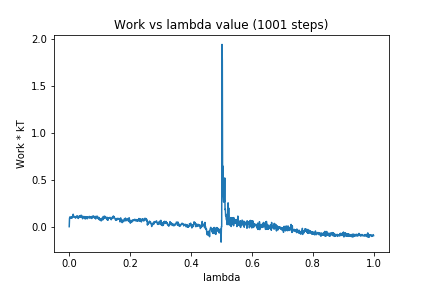

Data behind this chart, as committed beside it:
0, 0.0
1, 0.08672
2, 0.1033
3, 0.08996
4, 0.09375
5, 0.09516
6, 0.104
7, 0.09173
8, 0.1024
9, 0.09027
10, 0.1016
11, 0.1075
12, 0.1003
13, 0.1322
14, 0.1162
15, 0.1071
16, 0.103
17, 0.1012
18, 0.1079
19, 0.1029
20, 0.09278
21, 0.1071
22, 0.09474
23, 0.09805
24, 0.1068
25, 0.1143
26, 0.1057
27, 0.1118
28, 0.09269
29, 0.09237
30, 0.08754
31, 0.09648
32, 0.1011
33, 0.1149
34, 0.1045
35, 0.1135
36, 0.1066
37, 0.102
38, 0.1171
39, 0.1214
40, 0.1001
41, 0.118
42, 0.1059
43, 0.09861
44, 0.08441
45, 0.101
46, 0.09705
47, 0.1079
48, 0.09868
49, 0.1075
50, 0.09749
51, 0.08652
52, 0.1069
53, 0.08262
54, 0.09451
55, 0.1055
56, 0.09118
57, 0.09284
58, 0.1065
59, 0.08365
60, 0.08914
... 940 more rows
